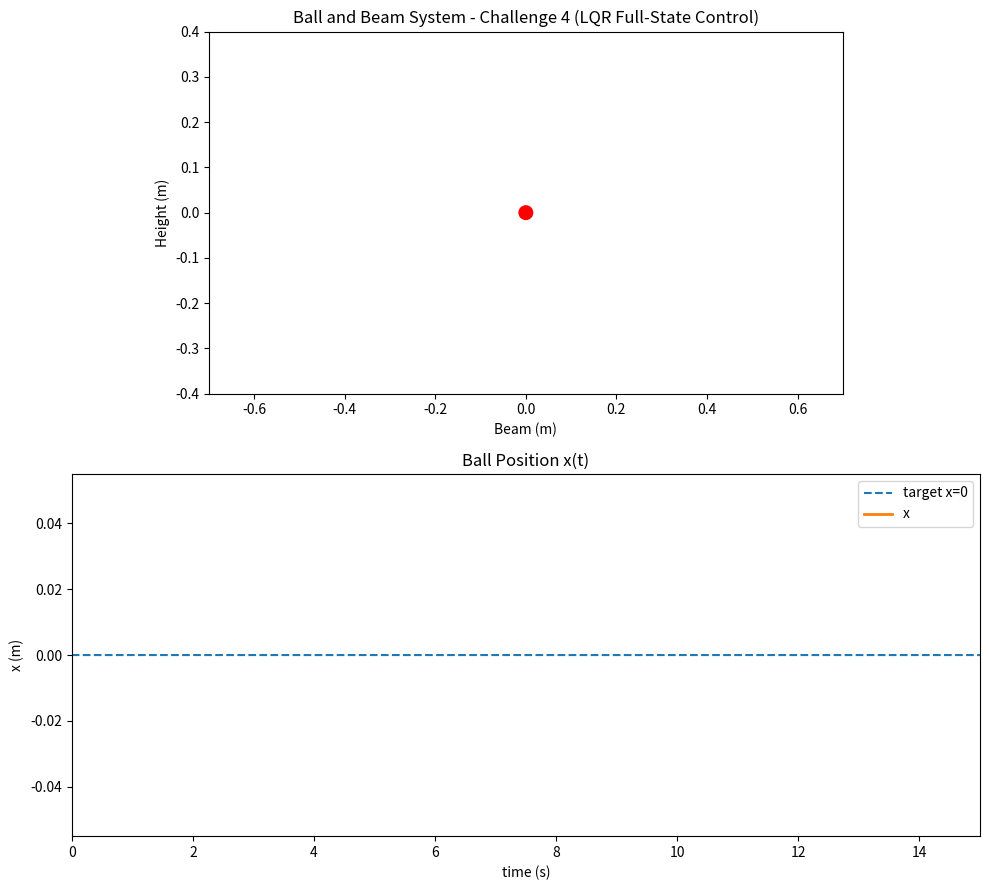

The matplotlib source for this figure:
import numpy as np
import matplotlib.pyplot as plt
from matplotlib import animation, patches
from scipy.linalg import solve_continuous_are

# ==========================
# Parameters (from challenge)
# ==========================
g = 9.81
R = 0.02
L = 1.0
alpha = g / (1 + (2 * R * R) / (5 * L * L))

dt = 0.01
T = 15.0
steps = int(T / dt)

# ==========================
# Linearized Model
# ==========================
A = np.array([[0.0, 1.0],
              [0.0, 0.0]])

B = np.array([[0.0],
              [-alpha]])

C = np.array([[1.0, 0.0]])

# ==========================
# LQR DESIGN (Challenge 4)
# ==========================
Q = np.diag([500.0, 1.0])  # tune freely
R = np.array([[0.01]])     # penalize control effort

P = solve_continuous_are(A, B, Q, R)
K = (np.linalg.inv(R) @ B.T @ P).flatten()

print("LQR Gain K =", K)

u_max = 0.4   # actuator saturation

# ==========================
# Disturbance OFF (Challenge 4)
# ==========================
disturbance_enabled = False
disturbance_interval = 2.0
disturbance_duration = 2.0
disturbance_magnitude = 0.2

# ==========================
# Simulation storage
# ==========================
time = np.linspace(0, T, steps)
x_hist = np.zeros((steps, 2))
u_hist = np.zeros(steps)

rng = np.random.default_rng(12345)

# initial state
x = np.array([0.2, 0.0])

# ==========================
# Simulation Loop
# ==========================
for i in range(steps):
    t = i * dt

    x_hist[i] = x

    # FULL STATE FEEDBACK (Challenge 4)
    u = -K @ x
    u = float(np.clip(u, -u_max, u_max))
    u_hist[i] = u

    # disturbance (OFF)
    d = 0.0

    # system dynamics (linear or nonlinear allowed)
    xdot = A @ x + (B.flatten() * u) + np.array([0.0, d])
    x = x + xdot * dt

# ==========================
# Visualization Section
# ==========================
fig = plt.figure(figsize=(10, 9))

ax_anim = fig.add_subplot(2, 1, 1)
ax_pos = fig.add_subplot(2, 1, 2)

beam_len = L
ball_radius_vis = 0.015

ax_anim.set_xlim(-beam_len/2 - 0.2, beam_len/2 + 0.2)
ax_anim.set_ylim(-0.4, 0.4)
ax_anim.set_aspect('equal')
ax_anim.set_title("Ball and Beam System - Challenge 4 (LQR Full-State Control)")
ax_anim.set_xlabel("Beam (m)")
ax_anim.set_ylabel("Height (m)")

beam_line, = ax_anim.plot([], [], linewidth=3, color='black', zorder=1)
ball_patch = patches.Circle((0,0), ball_radius_vis, color='red', zorder=10)
ax_anim.add_patch(ball_patch)

timer_text = ax_anim.text(0.05, 0.85, "", transform=ax_anim.transAxes, fontsize=11)
timer_running = False
timer_value = 0.0
center_threshold = 0.05

ax_pos.set_title("Ball Position x(t)")
ax_pos.set_xlabel("time (s)")
ax_pos.set_ylabel("x (m)")

ax_pos.plot(time, np.zeros_like(time), '--', label="target x=0")
ax_pos.set_xlim(0, 15)

pos_line, = ax_pos.plot([], [], label="x", linewidth=2)
ax_pos.legend()

def beam_endpoints(angle):
    cx = 0.0
    dx = beam_len/2 * np.cos(angle)
    dy = beam_len/2 * np.sin(angle)
    return (cx-dx, -dy), (cx+dx, dy)

def init():
    beam_line.set_data([], [])
    ball_patch.center = (0,0)
    pos_line.set_data([], [])
    timer_text.set_text("")
    return beam_line, ball_patch, pos_line, timer_text

plot_time = []
plot_x = []

def animate(i):
    global timer_running, timer_value

    if timer_value >= 15.0:
        timer_value = 0.0
        timer_running = False
        plot_time.clear()
        plot_x.clear()
        ani.frame_seq = ani.new_frame_seq()  
        return init()  

    angle = u_hist[i]
    (x1,y1),(x2,y2) = beam_endpoints(angle)
    beam_line.set_data([x1,x2],[y1,y2])

    xb = x_hist[i,0]
    xb = np.clip(xb, -beam_len/2, beam_len/2)
    ball_patch.center = (xb*np.cos(angle), xb*np.sin(angle))

    if timer_running:
        plot_time.append(timer_value)
        plot_x.append(xb)

    pos_line.set_data(plot_time, plot_x)

    if abs(xb) < center_threshold:
        timer_running = True
    if timer_running:
        timer_value += 0.02
        timer_text.set_text(f"Time: {timer_value:.1f}s")

    return beam_line, ball_patch, pos_line, timer_text

ani = animation.FuncAnimation(
    fig, animate, frames=steps, init_func=init, interval=20, blit=True
)

plt.tight_layout()
plt.show()

print("Final position:", x_hist[-1,0])
